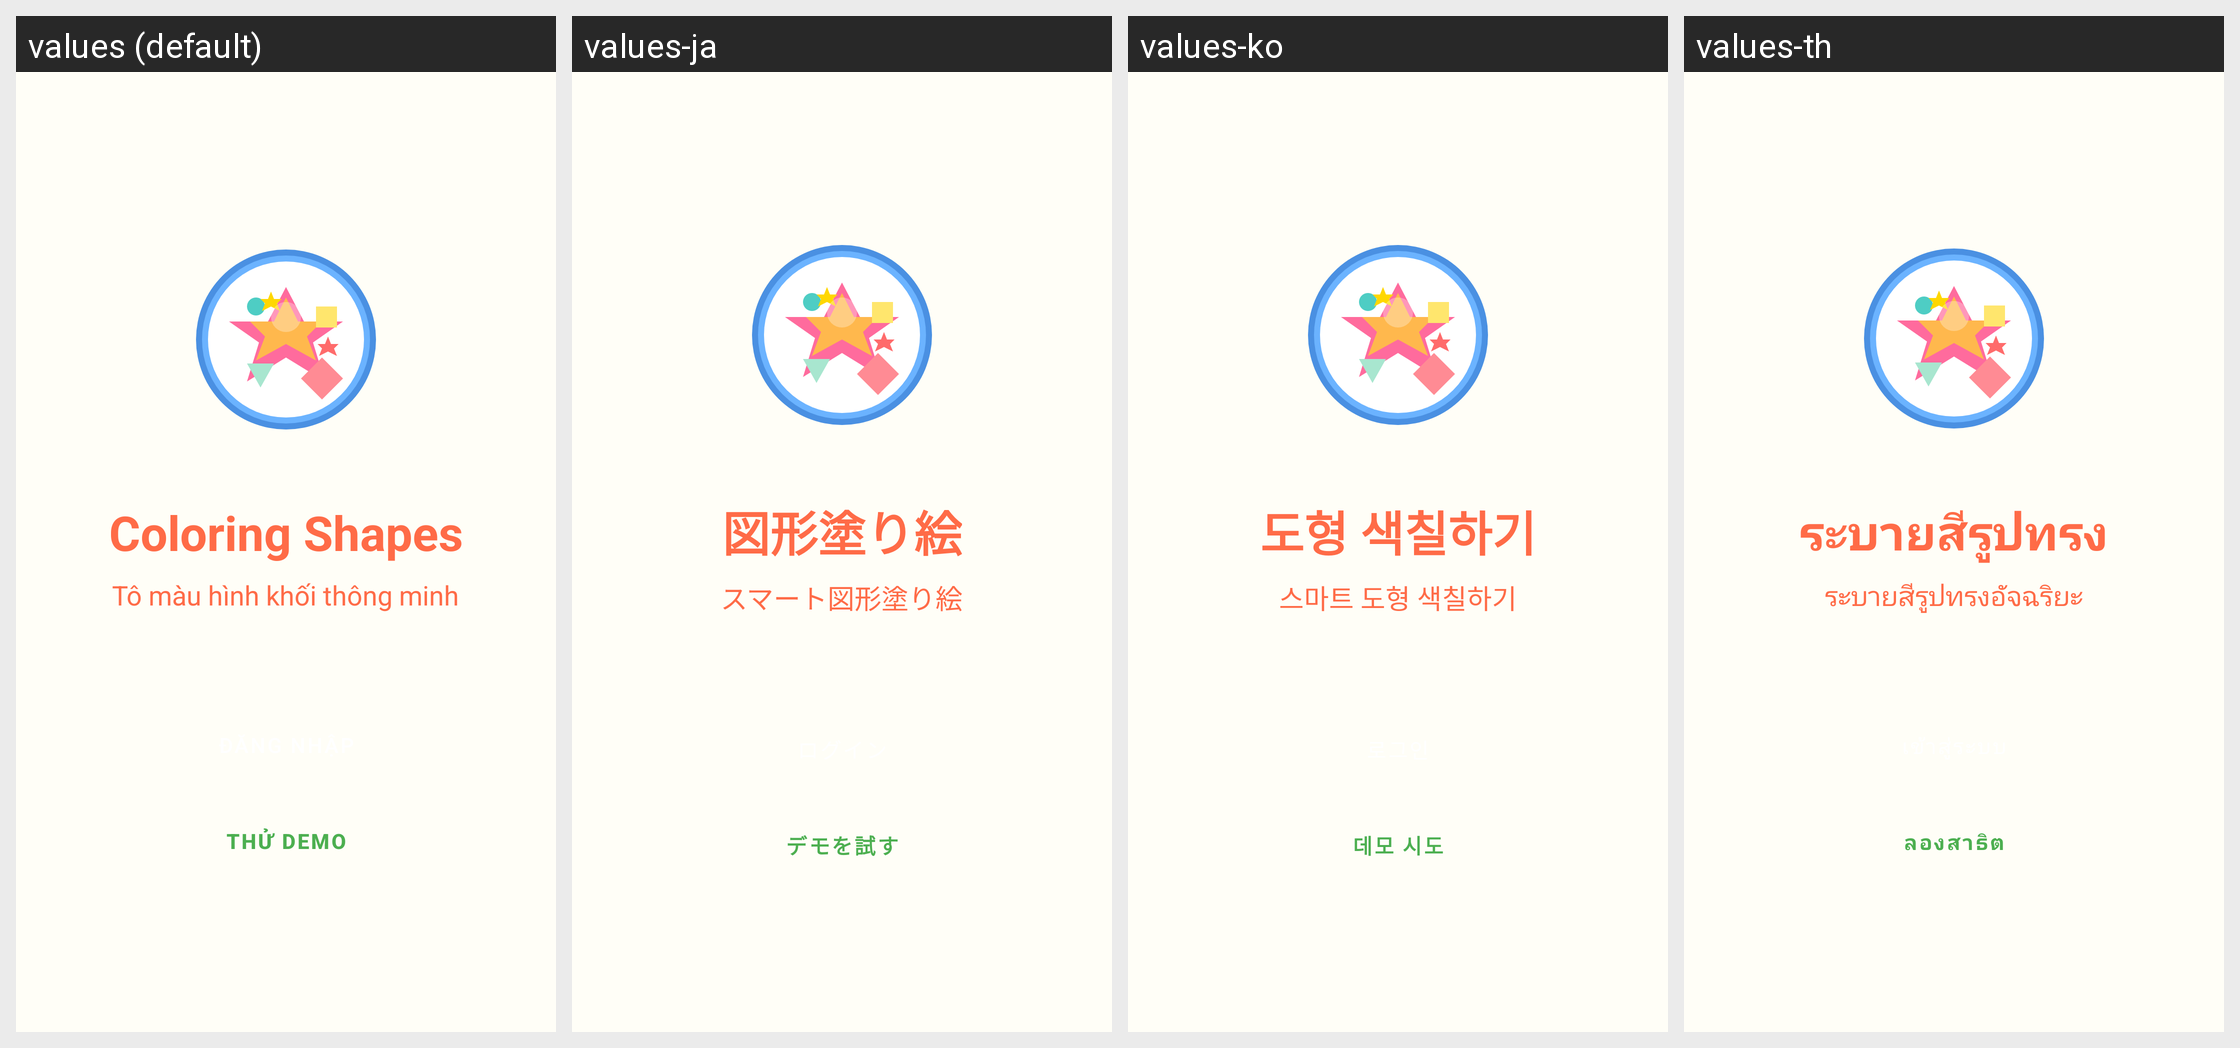

Here is an Android app screen in its default locale and in the app's own translations. Write out the translated-string differences for the strings that appear on this screen.
Android screen res/layout/activity_main.xml rendered under 4 locales, left to right: values (default), values-ja, values-ko, values-th. Device: Nexus 5 (rendered at 1080×1920; each locale shown at half size, 540×960, under a caption strip naming it); theme Theme.ColoringShapes.Splash.
Other locales in the repository, not shown: values-ar, values-de, values-en, values-es, values-it, values-pl, values-zh.
Strings drawn on this screen, with the default value and each locale's value (text and hints the layout hard-codes, and strings that could not be matched under every locale, appear in the picture but are not listed):

app_name
  values: Coloring Shapes
  values-ja: 図形塗り絵
  values-ko: 도형 색칠하기
  values-th: ระบายสีรูปทรง

app_subtitle
  values: Tô màu hình khối thông minh
  values-ja: スマート図形塗り絵
  values-ko: 스마트 도형 색칠하기
  values-th: ระบายสีรูปทรงอัจฉริยะ

try_demo
  values: Thử demo
  values-ja: デモを試す
  values-ko: 데모 시도
  values-th: ลองสาธิต
